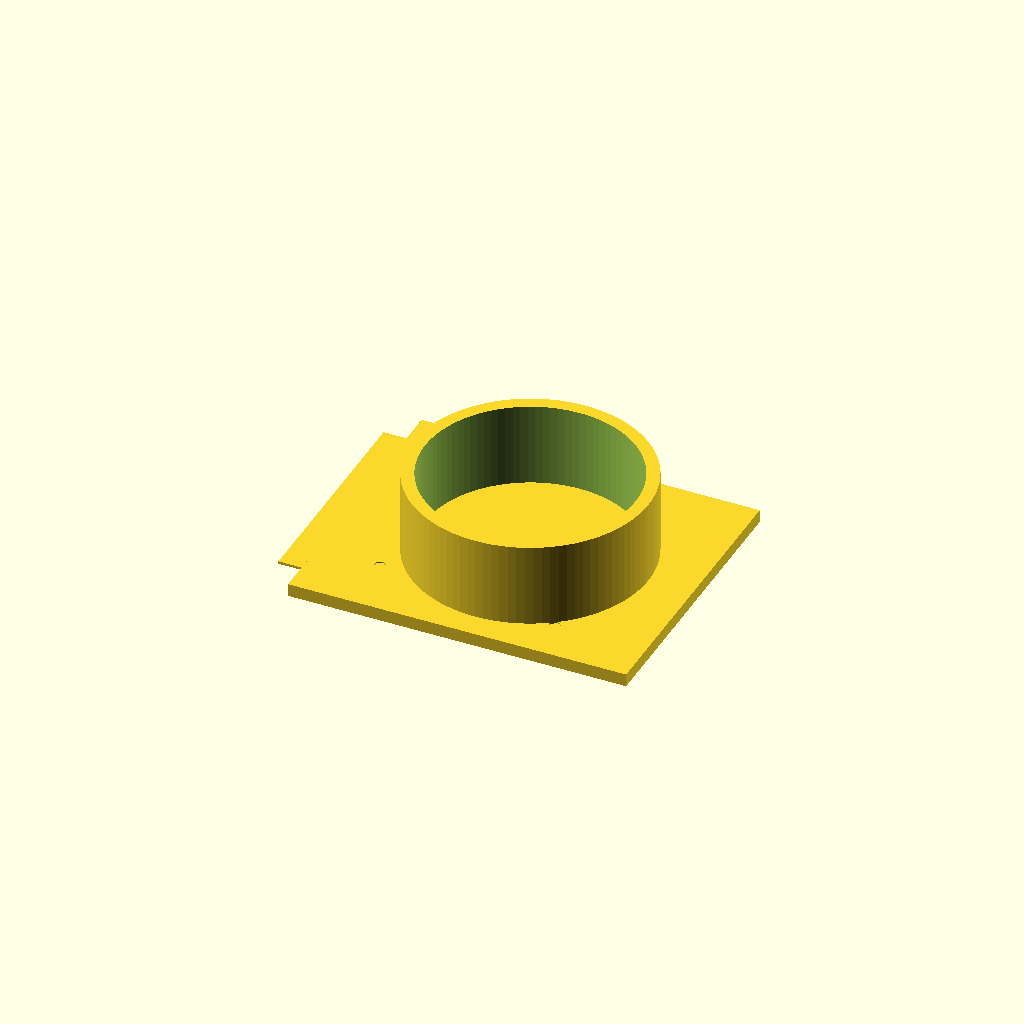
Cell 1: rendered with the file's own defaults.
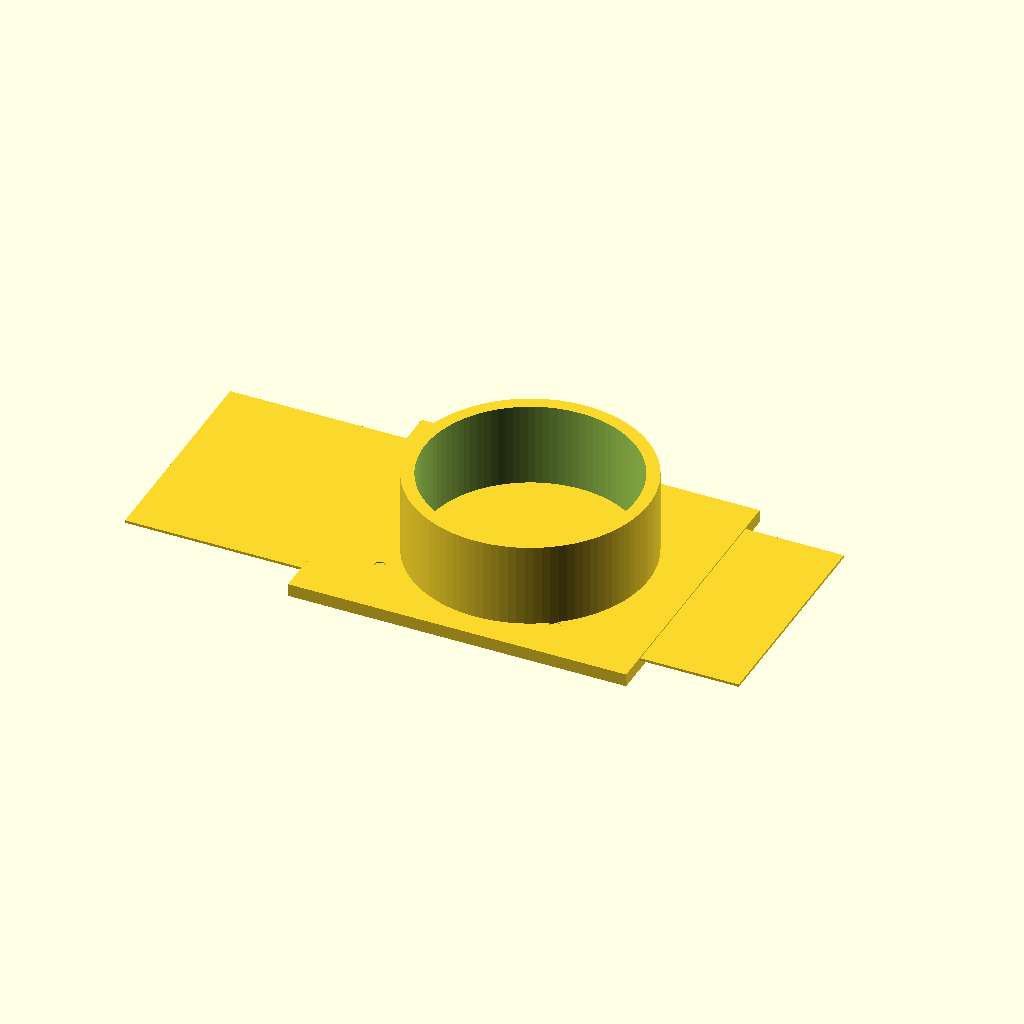
Cell 2: the same model with base_len = 190.6.
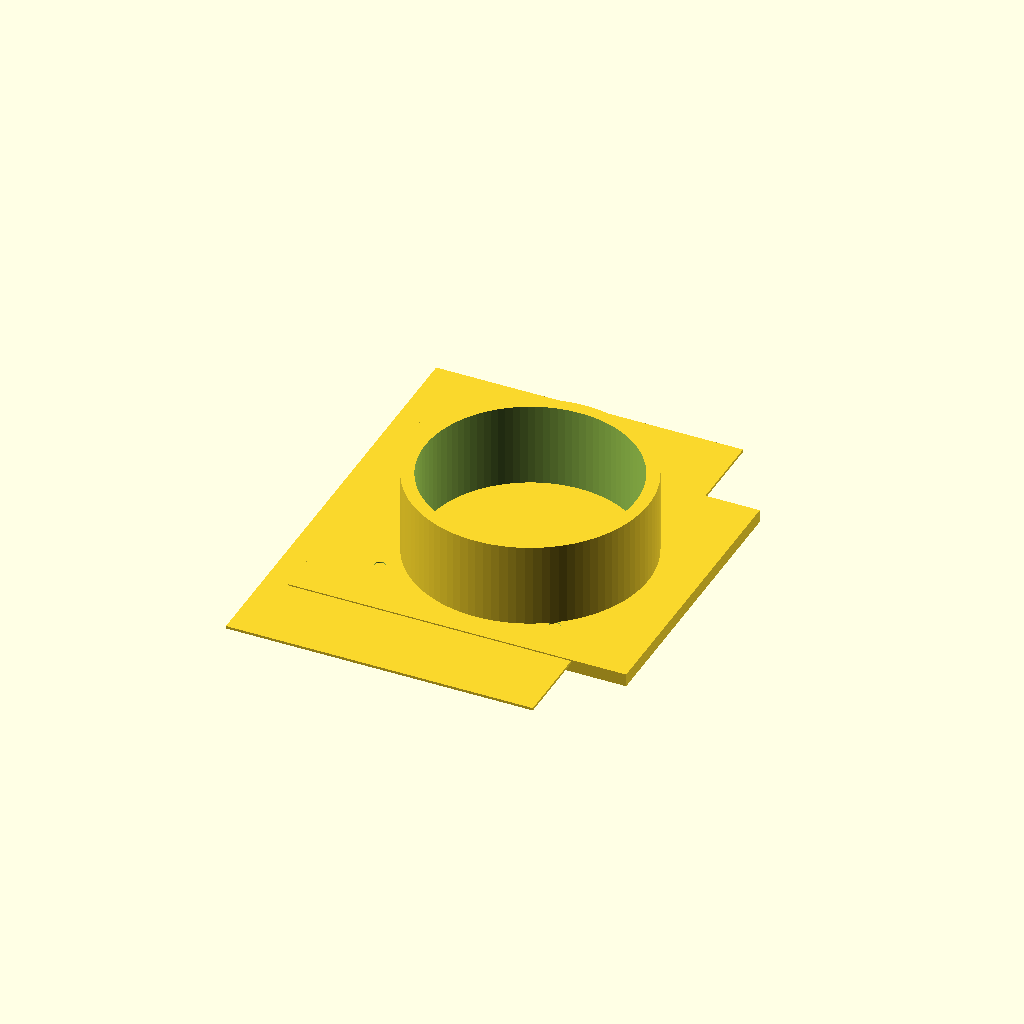
Cell 3 — base_wid set to 140, the other parameters unchanged.
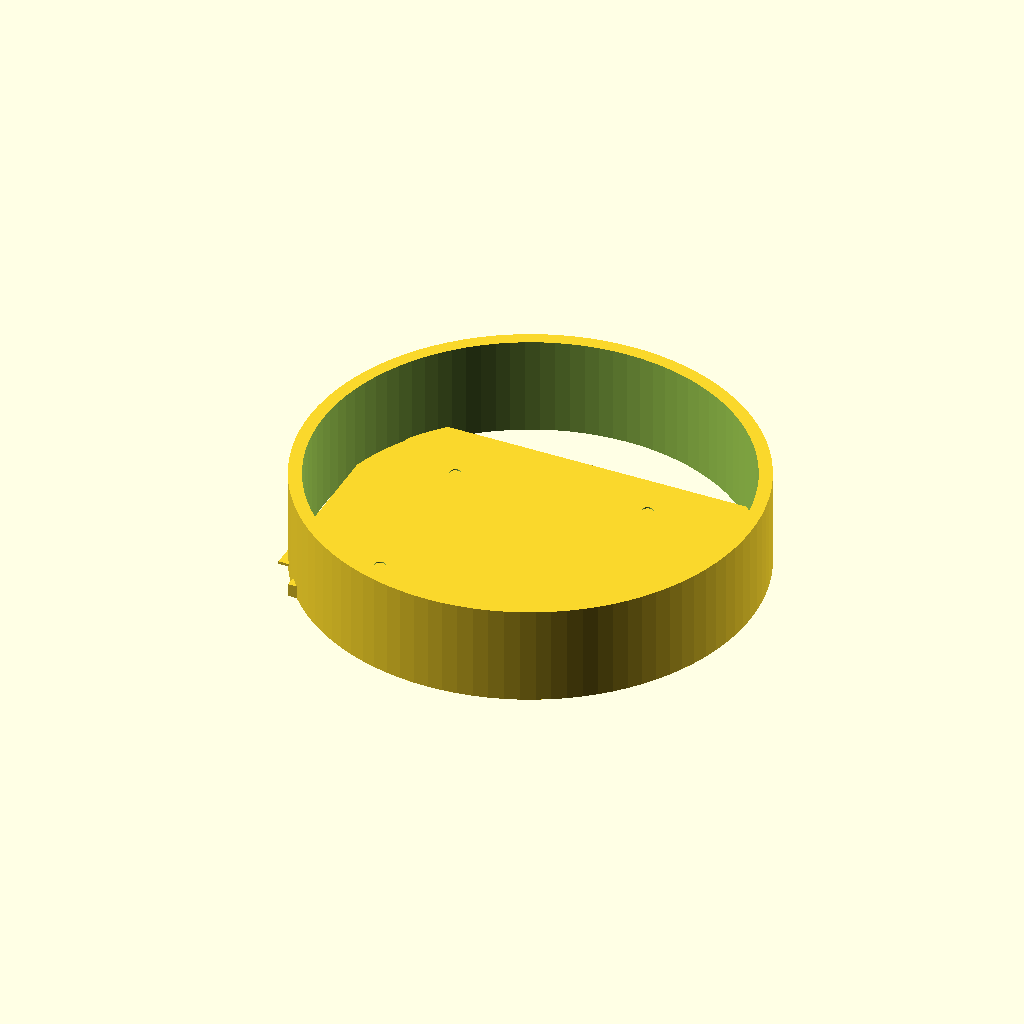
Cell 4 — turret_dia set to 126.6, the other parameters unchanged.
All cells are drawn from one camera (rotation 55°, 0°, 25°, orthographic, colour scheme Cornfield), so only the parameter changes between them.
The OpenSCAD source (contributions/source-3d-models/OsakaTX/jigs-new/lidar-tower-fit.scad):
// Fit-Check Jig — X-WPFTB-V2.6.2 / Camsense X1-class 2D LiDAR tower mount
//
// Purpose:
//   1. Verify the 4 LiDAR mounting screws line up with the chassis pattern.
//   2. Verify the body envelope sits inside the chassis LiDAR tower and that
//      the rotating turret clears the tower opening.
//
// Dimension sources (see x-wpftb-v2.6.2.scad for full provenance):
//   - envelope 95.3 x 70.0 mm  (datasheet: Camsense X1 official page)
//   - turret dia 63.3 mm, 4 holes at (22,+/-31) / (-35,+/-25) mm in scan-axis
//     frame  (scanned from makerspet/oomwoo-one-cad lib/lidars/camsense_x1.step)
//   - the scan axis is OFFSET ~14 mm from the housing-rect center (scanned).
//
// Licensed CC0 — use freely.

// ===== PARAMETERS =====

// ---- LiDAR geometry (keep in sync with the model file) ----
base_len    = 95.3;   // mm (datasheet)
base_wid    = 70.0;   // mm (datasheet)
turret_dia  = 63.3;   // mm (scanned, approx)
turret_h    = 21.3;   // mm (estimate)
mount_holes = [       // [x, y] from scan axis, mm (scanned, approx)
    [ 22.0,  31.0],
    [-35.0,  25.0],
    [-35.0, -25.0],
    [ 22.0, -31.0] ];
mount_hole_d = 3.05;  // mm (scanned, approx)

// ---- Jig tuning ----
clearance   = 1.0;    // mm, radial clearance for turret in tower (print-fit tune)
hole_clr    = 0.3;    // mm, screw-hole clearance (M3: 3.05 + 0.3 => 3.35 mm)
plate_thick = 4.0;    // mm
ring_wall   = 4.0;    // mm, tower-ring wall thickness
ring_h      = 30.0;   // mm, tower-ring height (above the turret top when seated)
recess_d    = 0.8;    // mm, housing-footprint recess depth (verification only)

$fn = 96;

// ===== MODULE =====

module tower_ring() {
    // Concentric ring around the scan axis representing the chassis tower
    // that the turret rotates inside.
    difference() {
        cylinder(h = ring_h, d = turret_dia + 2*(clearance + ring_wall));
        translate([0, 0, -0.1])
            cylinder(h = ring_h + 0.2, d = turret_dia + 2*clearance);
    }
}

module mount_holes() {
    for (p = mount_holes)
        translate([p[0], p[1], -0.1])
            cylinder(h = plate_thick + 0.2, d = mount_hole_d + hole_clr);
}

module housing_recess() {
    // Shallow pocket showing where the housing footprint should sit.
    // Offset -14 mm on X to match the scanned scan-axis offset (estimate).
    translate([-14.25, 0, plate_thick - recess_d])
        cube([base_len, base_wid, recess_d], center = true);
}

module lidar_tower_fit_jig() {
    difference() {
        // Solid plate big enough to contain housing footprint + ring
        hull() {
            translate([ 50,  44, plate_thick/2]) cube([1, 1, plate_thick], center=true);
            translate([-54,  44, plate_thick/2]) cube([1, 1, plate_thick], center=true);
            translate([ 50, -44, plate_thick/2]) cube([1, 1, plate_thick], center=true);
            translate([-54, -44, plate_thick/2]) cube([1, 1, plate_thick], center=true);
        }
        mount_holes();
    }
    housing_recess();
    tower_ring();
}

// ===== RENDER =====
lidar_tower_fit_jig();

// ===== PRINT & USE =====
// 1. Print with 3 perimeters, 20% infill, no supports.
// 2. Screw the LiDAR module into the jig through the 4 holes (M3, from below).
// 3. Check the turret spins freely inside the printed tower ring: drop the
//    break-over friction test — it should rotate with light finger force.
// 4. Verify the housing does not overhang the recess by more than ~1mm.
//
// ===== PASS/FAIL =====
// PASS: all 4 screws seat, turret turns with 1-3 mm radial play, housing
//       within +/-1 mm of the recess.
// FAIL fixes: screw bind -> raise hole_clr; turret touches ring -> raise
//       clearance; housing mislocated -> remeasure the scan-axis offset on the
//       real unit and update the -14.25 mm offset here and in the model.
Parameter table extracted from the source (name, type, default, range or options):
base_len: number, default 95.3
base_wid: number, default 70
turret_dia: number, default 63.3
turret_h: number, default 21.3
mount_hole_d: number, default 3.05
clearance: number, default 1
hole_clr: number, default 0.3
plate_thick: number, default 4
ring_wall: number, default 4
ring_h: number, default 30
recess_d: number, default 0.8
